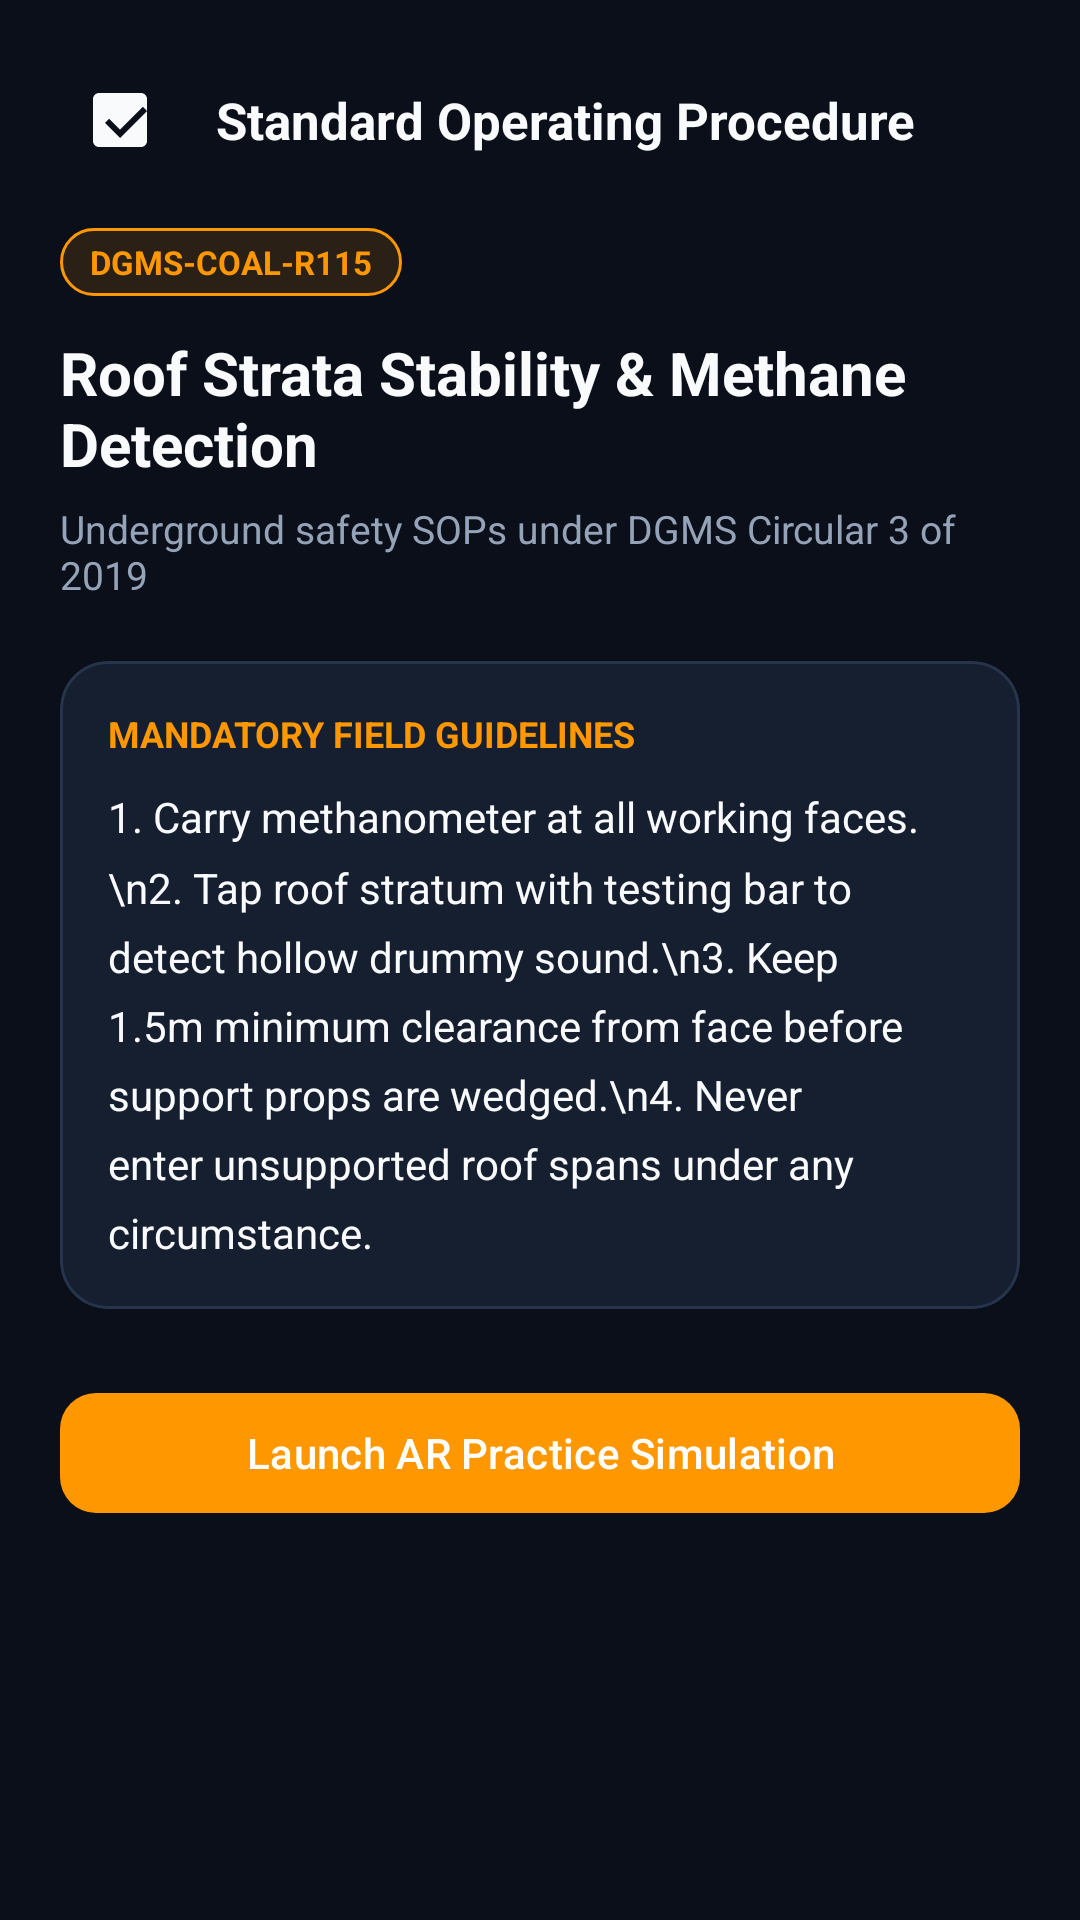

The Android layout XML behind this screen, and the referenced resources:
<!-- AndroidManifest.xml: application theme Theme.SafetyAR -->
<!-- res/layout/activity_module_detail.xml -->
<?xml version="1.0" encoding="utf-8"?>
<androidx.coordinatorlayout.widget.CoordinatorLayout xmlns:android="http://schemas.android.com/apk/res/android"
    xmlns:app="http://schemas.android.com/apk/res-auto"
    xmlns:tools="http://schemas.android.com/tools"
    android:layout_width="match_parent"
    android:layout_height="match_parent"
    android:background="@color/bg_dark">

    <androidx.core.widget.NestedScrollView
        android:layout_width="match_parent"
        android:layout_height="match_parent"
        android:fillViewport="true">

        <LinearLayout
            android:layout_width="match_parent"
            android:layout_height="wrap_content"
            android:orientation="vertical"
            android:padding="20dp">

            
            <LinearLayout
                android:layout_width="match_parent"
                android:layout_height="wrap_content"
                android:orientation="horizontal"
                android:gravity="center_vertical"
                android:layout_marginBottom="16dp">

                <ImageButton
                    android:id="@+id/btnBackFromDetail"
                    android:layout_width="40dp"
                    android:layout_height="40dp"
                    android:background="?attr/selectableItemBackgroundBorderless"
                    android:src="@drawable/ic_check_circle"
                    app:tint="@color/text_on_dark"
                    android:contentDescription="Back" />

                <TextView
                    android:layout_width="0dp"
                    android:layout_height="wrap_content"
                    android:layout_weight="1"
                    android:layout_marginStart="12dp"
                    android:text="Standard Operating Procedure"
                    android:textColor="@color/text_on_dark"
                    android:textSize="17sp"
                    android:textStyle="bold" />
            </LinearLayout>

            <TextView
                android:id="@+id/tvDetailRegulation"
                android:layout_width="wrap_content"
                android:layout_height="wrap_content"
                android:background="@drawable/badge_warning"
                android:paddingHorizontal="10dp"
                android:paddingVertical="4dp"
                android:text="DGMS-COAL-R115"
                android:textColor="@color/hazard_orange"
                android:textSize="11sp"
                android:textStyle="bold" />

            <TextView
                android:id="@+id/tvDetailTitle"
                android:layout_width="match_parent"
                android:layout_height="wrap_content"
                android:layout_marginTop="12dp"
                android:text="Roof Strata Stability &amp; Methane Detection"
                android:textColor="@color/text_on_dark"
                android:textSize="20sp"
                android:textStyle="bold" />

            <TextView
                android:id="@+id/tvDetailSubtitle"
                android:layout_width="match_parent"
                android:layout_height="wrap_content"
                android:layout_marginTop="6dp"
                android:text="Underground safety SOPs under DGMS Circular 3 of 2019"
                android:textColor="@color/text_on_dark_muted"
                android:textSize="13sp" />

            
            <com.google.android.material.card.MaterialCardView
                android:layout_width="match_parent"
                android:layout_height="wrap_content"
                android:layout_marginTop="20dp"
                app:cardBackgroundColor="@color/surface_card"
                app:cardCornerRadius="16dp"
                app:strokeColor="@color/border_subtle"
                app:strokeWidth="1dp">

                <LinearLayout
                    android:layout_width="match_parent"
                    android:layout_height="wrap_content"
                    android:orientation="vertical"
                    android:padding="16dp">

                    <TextView
                        android:layout_width="wrap_content"
                        android:layout_height="wrap_content"
                        android:text="MANDATORY FIELD GUIDELINES"
                        android:textColor="@color/safety_primary"
                        android:textSize="12sp"
                        android:textStyle="bold" />

                    <TextView
                        android:id="@+id/tvDetailSopGuidelines"
                        android:layout_width="match_parent"
                        android:layout_height="wrap_content"
                        android:layout_marginTop="10dp"
                        android:lineSpacingMultiplier="1.4"
                        android:text="1. Carry methanometer at all working faces.\n2. Tap roof stratum with testing bar to detect hollow drummy sound.\n3. Keep 1.5m minimum clearance from face before support props are wedged.\n4. Never enter unsupported roof spans under any circumstance."
                        android:textColor="@color/text_on_dark"
                        android:textSize="14sp" />
                </LinearLayout>
            </com.google.android.material.card.MaterialCardView>

            
            <com.google.android.material.button.MaterialButton
                android:id="@+id/btnLaunchArFromDetail"
                android:layout_width="match_parent"
                android:layout_height="wrap_content"
                android:layout_marginTop="24dp"
                android:text="Launch AR Practice Simulation"
                android:textColor="@color/safety_on_primary"
                app:backgroundTint="@color/safety_primary"
                app:cornerRadius="12dp" />

        </LinearLayout>
    </androidx.core.widget.NestedScrollView>

</androidx.coordinatorlayout.widget.CoordinatorLayout>
<!-- resources referenced by this layout -->
<resources>
  <color name="bg_dark">#0B0F19</color>
  <color name="border_subtle">#26354D</color>
  <color name="hazard_orange">#FF9800</color>
  <color name="safety_on_primary">#FFFFFF</color>
  <color name="safety_primary">#FF9800</color>
  <color name="surface_card">#161F30</color>
  <color name="text_on_dark">#F8FAFC</color>
  <color name="text_on_dark_muted">#94A3B8</color>
  <!-- drawable badge_warning (drawable) -->
  <?xml version="1.0" encoding="utf-8"?>
  <shape xmlns:android="http://schemas.android.com/apk/res/android"
      android:shape="rectangle">
      <solid android:color="#20FF9800" />
      <corners android:radius="12dp" />
      <stroke
          android:width="1dp"
          android:color="#FF9800" />
  </shape>
  <!-- drawable ic_check_circle (drawable) -->
  <vector xmlns:android="http://schemas.android.com/apk/res/android"
      android:width="24dp"
      android:height="24dp"
      android:viewportWidth="24"
      android:viewportHeight="24">
    <path
        android:fillColor="@color/safety_on_dark"
        android:pathData="M19,3H5c-1.1,0 -2,0.9 -2,2v14c0,1.1 0.9,2 2,2h14c1.1,0 2,-0.9 2,-2V5c0,-1.1 -0.9,-2 -2,-2zM12,18l-5,-5 1.41,-1.41L12,15.17l7.59,-7.59L21,9l-9,9z"/>
  </vector>
  <style name="Theme.SafetyAR" parent="Theme.Material3.DayNight.NoActionBar">
          
          <item name="colorPrimary">@color/safety_primary</item>
          <item name="colorOnPrimary">@color/safety_on_primary</item>
          <item name="colorPrimaryContainer">@color/safety_primary_container</item>
  
          
          <item name="colorSecondary">@color/safety_secondary</item>
          <item name="colorOnSecondary">@color/safety_on_secondary</item>
  
          
          <item name="android:statusBarColor">@color/safety_secondary_dark</item>
          <item name="android:navigationBarColor">@color/safety_secondary_dark</item>
          <item name="android:windowLightStatusBar">false</item>
      </style>
  <color name="safety_on_dark">#FFFFFF</color>
  <color name="safety_primary_container">#2A1D0D</color>
  <color name="safety_secondary">#161F30</color>
  <color name="safety_on_secondary">#F8FAFC</color>
  <color name="safety_secondary_dark">#0B0F19</color>
</resources>
